Photos from the image-classification dataset "RLD_Dataset_Split" in the GitHub repository kevoctavian/ProgramRLD. Its 4 classes are: bacterial blight, healthy, rice blast, tungro.

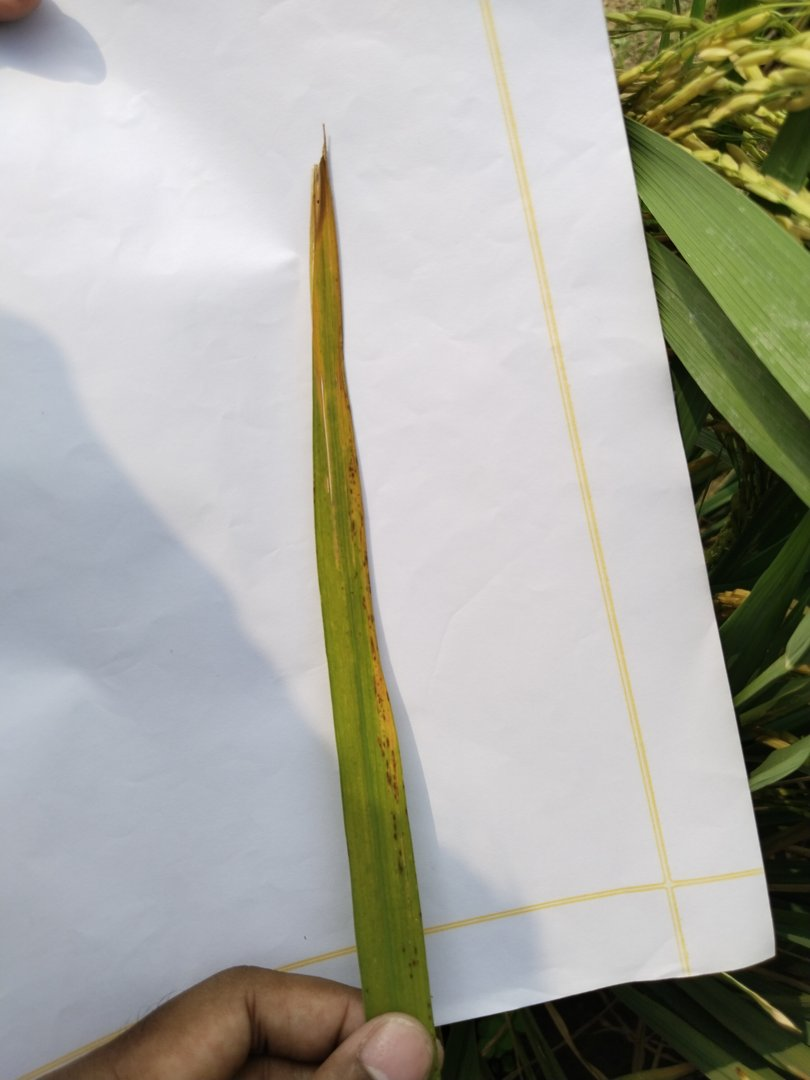
Label: rice blast

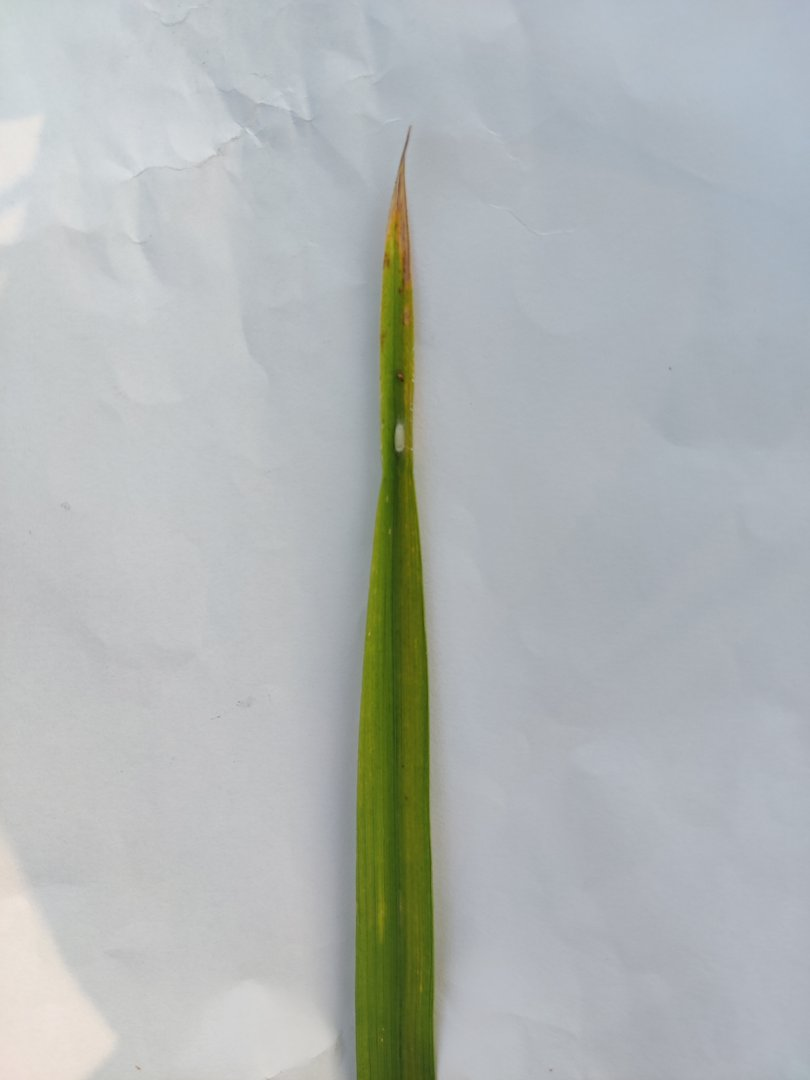
Label: rice blast

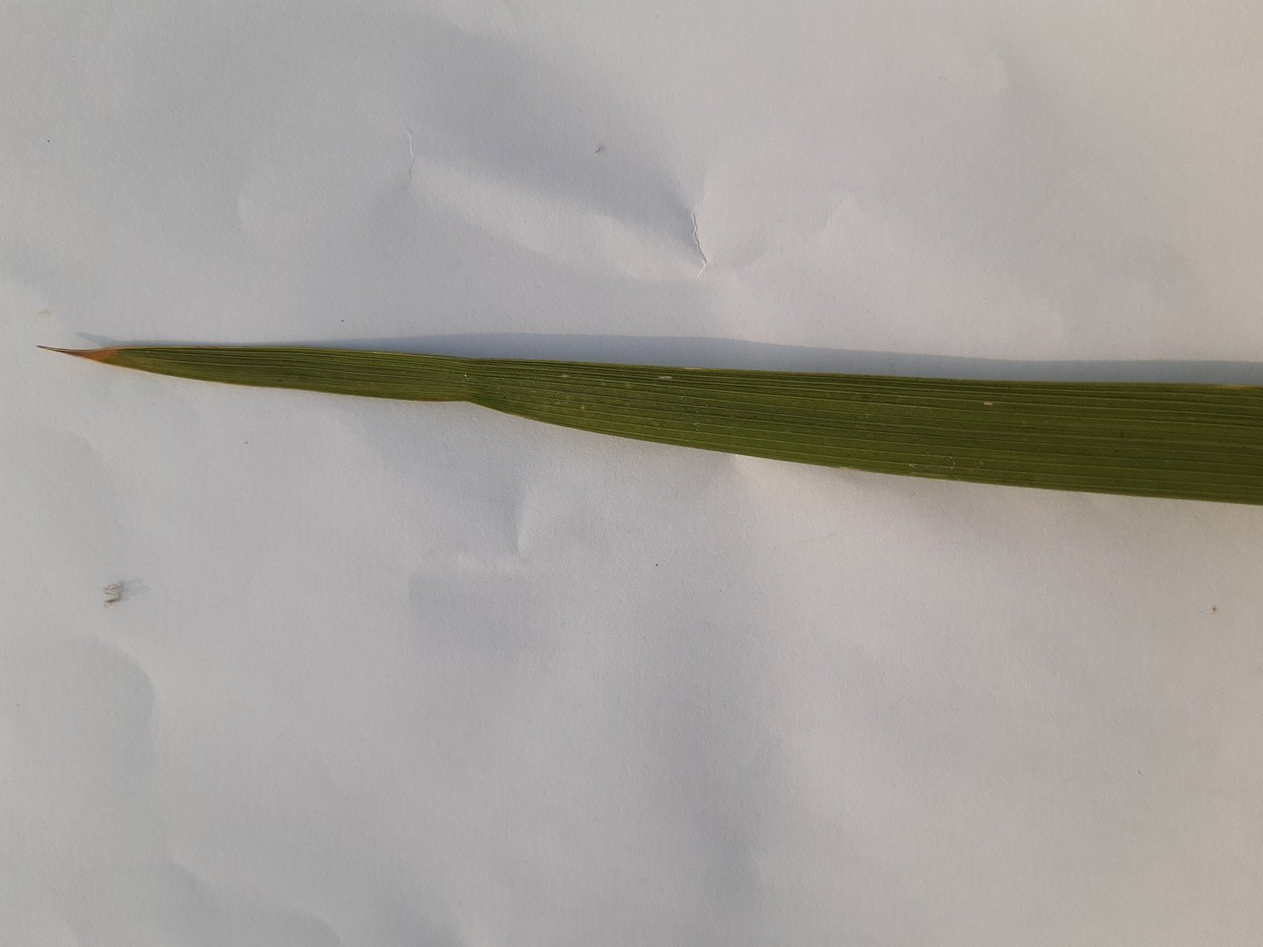
Label: healthy

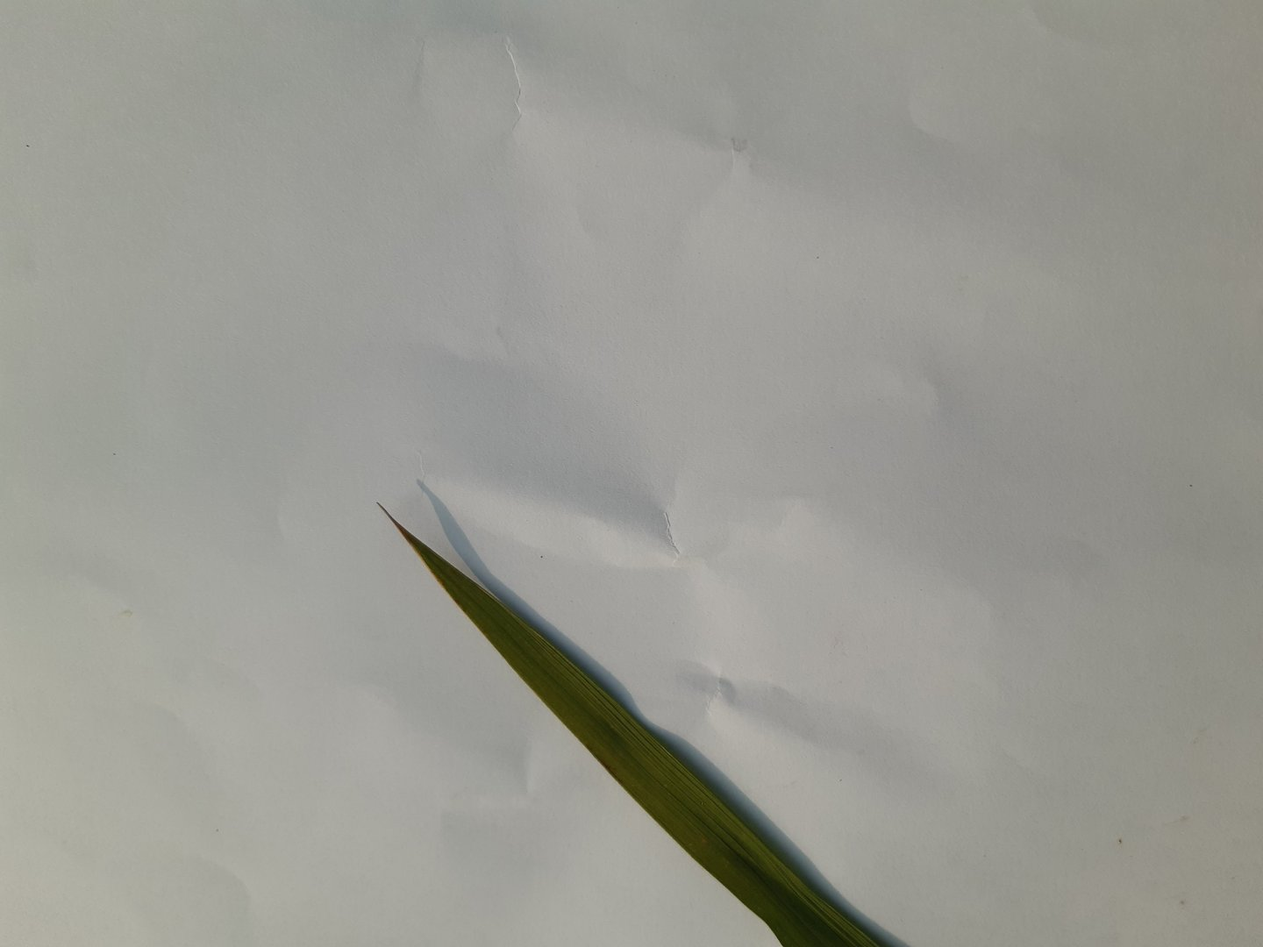
Label: healthy

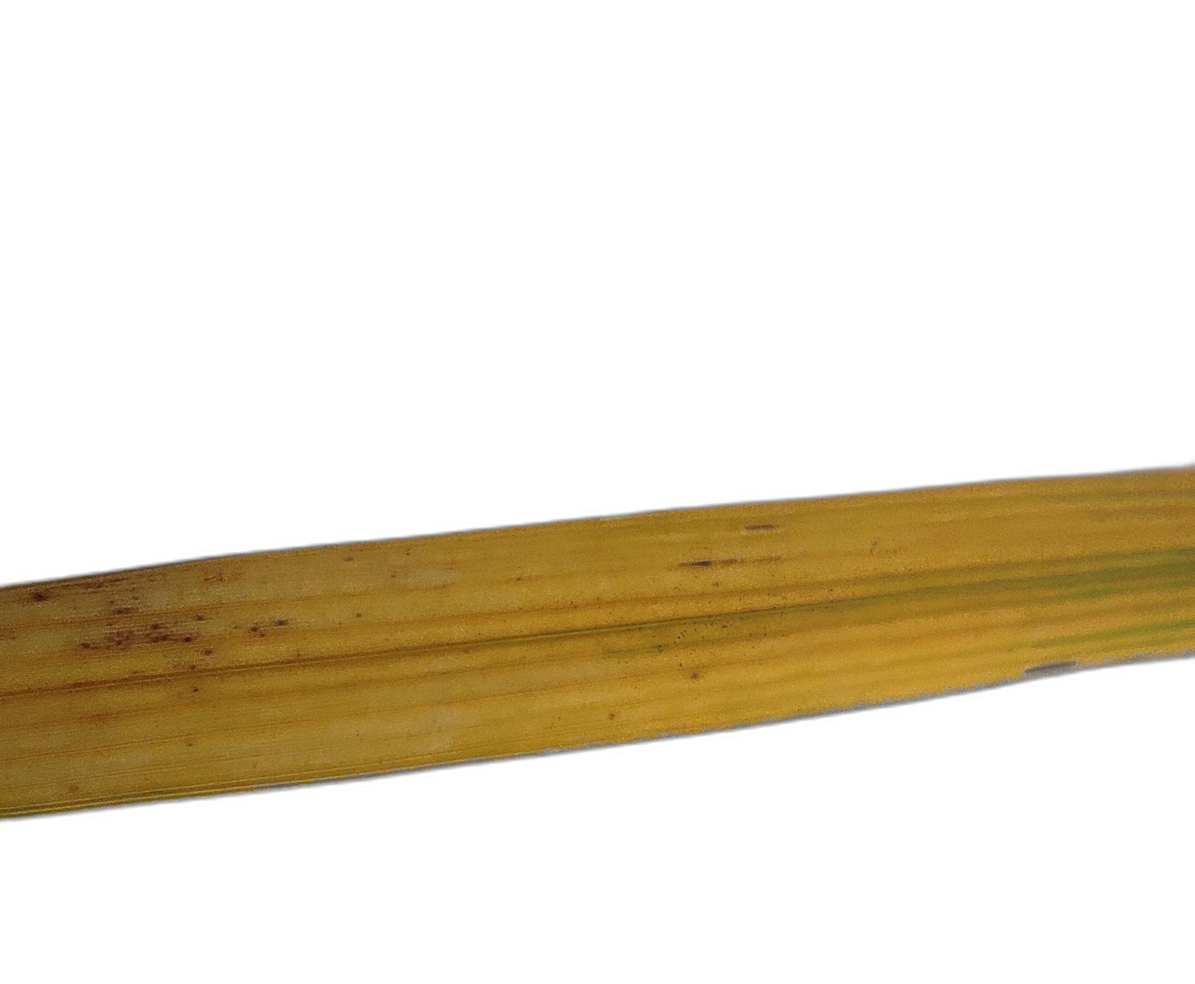
Label: tungro

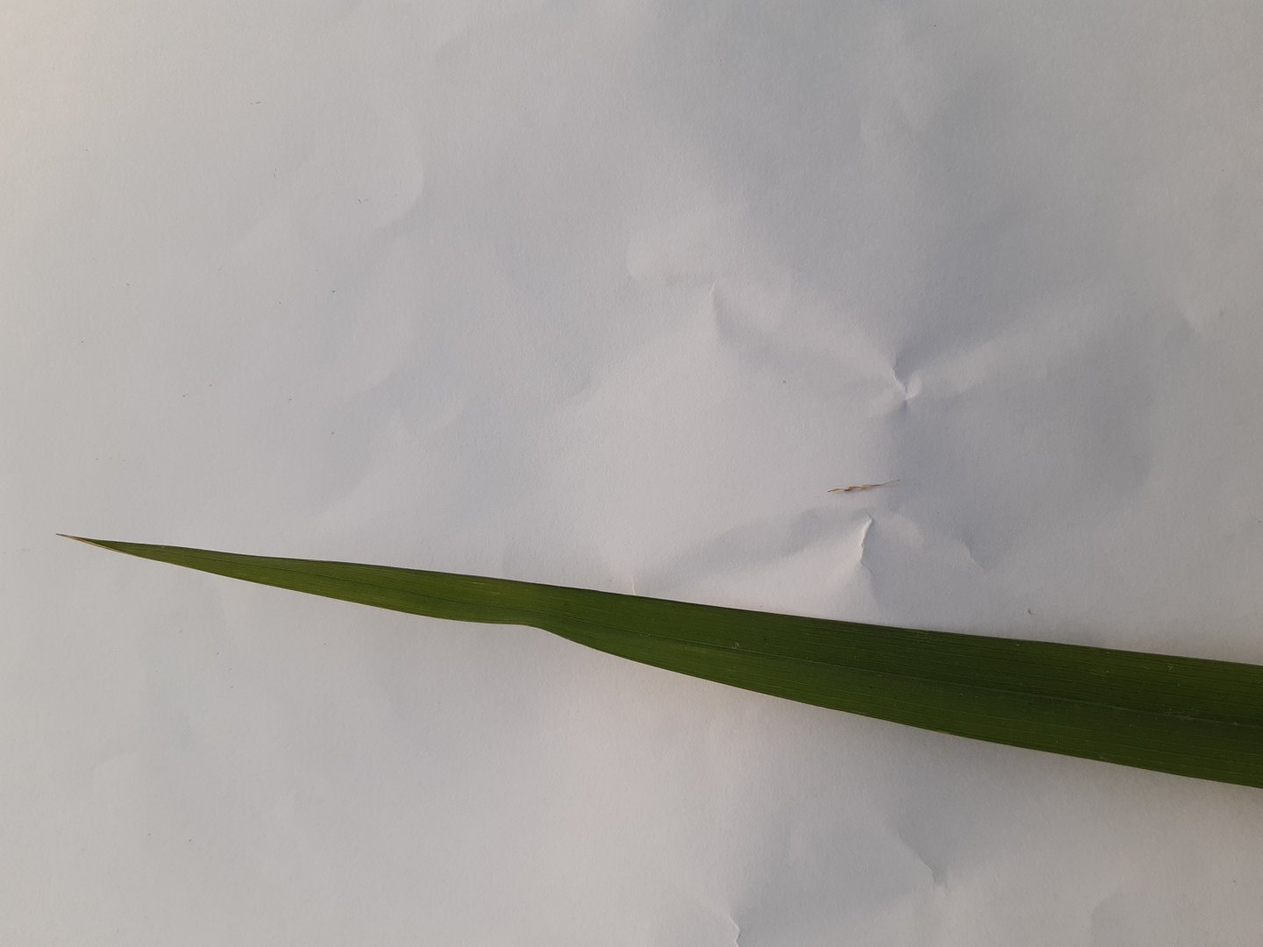
Label: healthy
